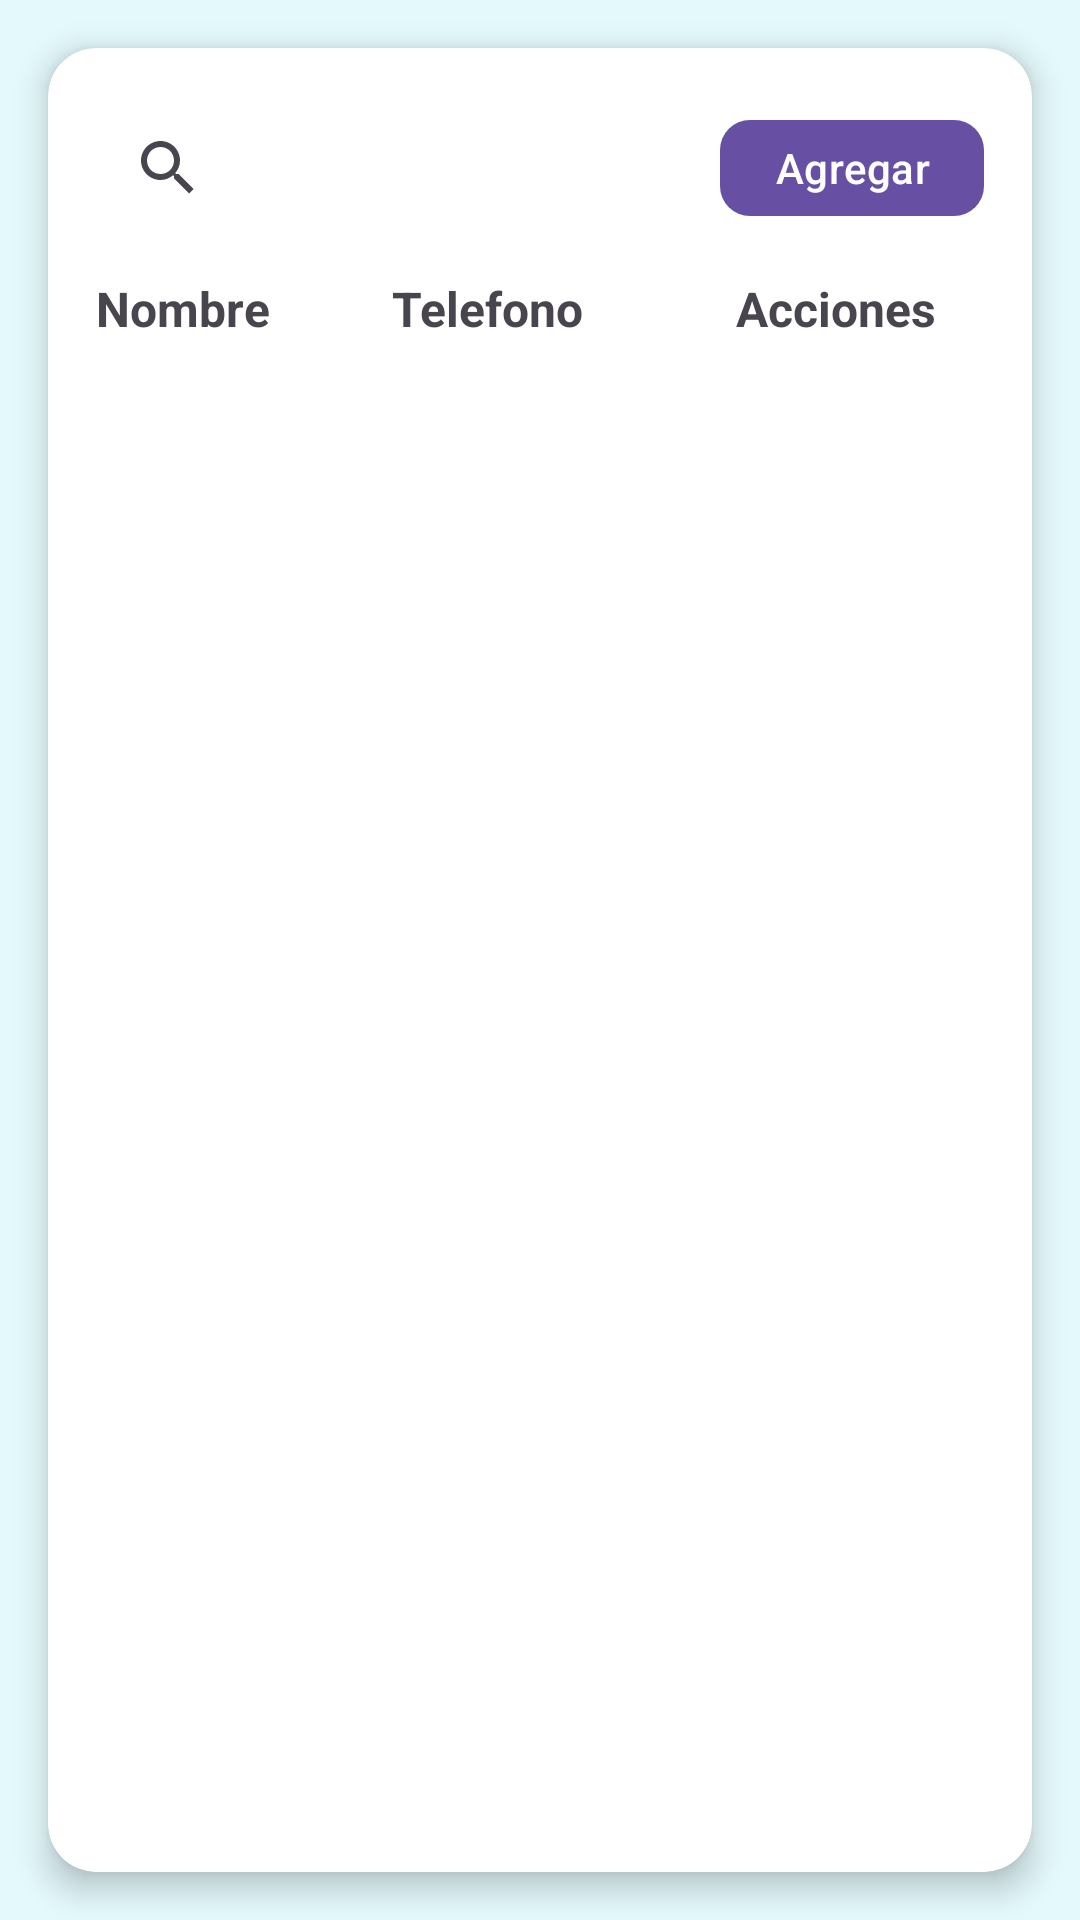

Reconstruct the res/layout file that produces this screen, plus the resources it refers to.
<!-- AndroidManifest.xml: application theme Theme.Pasitos -->
<!-- res/layout/fragment_maestro.xml -->
<?xml version="1.0" encoding="utf-8"?>
<androidx.constraintlayout.widget.ConstraintLayout
    xmlns:android="http://schemas.android.com/apk/res/android"
    xmlns:app="http://schemas.android.com/apk/res-auto"
    android:layout_width="match_parent"
    android:layout_height="match_parent"
    android:background="#9CD5FAFB">

    <androidx.cardview.widget.CardView
        android:layout_width="0dp"
        android:layout_height="0dp"
        android:layout_margin="16dp"
        app:cardCornerRadius="16dp"
        app:cardElevation="6dp"
        app:layout_constraintTop_toTopOf="parent"
        app:layout_constraintBottom_toBottomOf="parent"
        app:layout_constraintStart_toStartOf="parent"
        app:layout_constraintEnd_toEndOf="parent">

        <LinearLayout
            android:layout_width="match_parent"
            android:layout_height="match_parent"
            android:orientation="vertical"
            android:padding="16dp">

            <LinearLayout
                android:layout_width="match_parent"
                android:layout_height="wrap_content"
                android:orientation="horizontal"
                android:gravity="center_vertical">

                <SearchView
                    android:id="@+id/searchMaestro"
                    android:layout_width="0dp"
                    android:layout_height="wrap_content"
                    android:layout_weight="1"
                    android:queryHint="Buscar maestro"/>

                <com.google.android.material.button.MaterialButton
                    android:id="@+id/btnAgregarMaestro"
                    android:layout_width="wrap_content"
                    android:layout_height="wrap_content"
                    android:text="Agregar"
                    android:textSize="14sp"
                    android:minHeight="40dp"
                    android:paddingStart="16dp"
                    android:paddingEnd="16dp"
                    app:cornerRadius="10dp"/>

            </LinearLayout>

            <LinearLayout
                android:layout_width="match_parent"
                android:layout_height="wrap_content"
                android:paddingTop="12dp"
                android:paddingBottom="8dp"
                android:orientation="horizontal">

                <TextView
                    android:layout_width="0dp"
                    android:layout_height="wrap_content"
                    android:layout_weight="2"
                    android:text="Nombre"
                    android:textStyle="bold"
                    android:textSize="16sp"/>

                <TextView
                    android:layout_width="0dp"
                    android:layout_height="wrap_content"
                    android:layout_weight="2"
                    android:text="Telefono"
                    android:textStyle="bold"
                    android:textSize="16sp"/>

                <TextView
                    android:layout_width="0dp"
                    android:layout_height="wrap_content"
                    android:layout_weight="2"
                    android:text="Acciones"
                    android:textStyle="bold"
                    android:textSize="16sp"
                    android:gravity="center"/>

            </LinearLayout>

            
            <TextView
                android:id="@+id/txtSinMaestros"
                android:layout_width="match_parent"
                android:layout_height="wrap_content"
                android:text="No hay maestros registrados"
                android:gravity="center"
                android:textSize="14sp"
                android:textColor="#999999"
                android:paddingTop="32dp"
                android:paddingBottom="16dp"
                android:visibility="gone"/>

            <androidx.recyclerview.widget.RecyclerView
                android:id="@+id/recyclerMaestros"
                android:layout_width="match_parent"
                android:layout_height="match_parent"/>

        </LinearLayout>

    </androidx.cardview.widget.CardView>

</androidx.constraintlayout.widget.ConstraintLayout>
<!-- resources referenced by this layout -->
<resources>
  <style name="Theme.Pasitos" parent="Base.Theme.Pasitos" />
  <style name="Base.Theme.Pasitos" parent="Theme.Material3.DayNight.NoActionBar">
          
          
      </style>
</resources>
